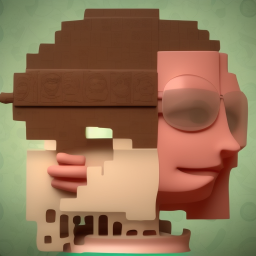
Generation parameters embedded in this image by AUTOMATIC1111 Stable Diffusion web UI or a fork of it (Forge, ...) (PNG 'parameters' text chunk):
a philosophical barbi
Steps: 20, Sampler: Euler a, CFG scale: 7, Seed: 1322882233, Size: 512x512, Model hash: b4391b7978, Model: deliberate_v2, ControlNet: "preprocessor: canny, model: control_v11p_sd15_canny [d14c016b], weight: 1, starting/ending: (0, 1), resize mode: Crop and Resize, pixel perfect: True, control mode: Balanced, preprocessor params: (512, 100, 200)", Version: v1.5.1